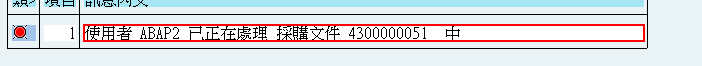
Workflow: test

Step 1: get-text from '使用者*已正在處理 採購文件*中' (saplogon.exe)

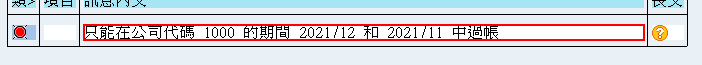
Step 2: get-text from 'Label 只能在公司代碼' (saplogon.exe)